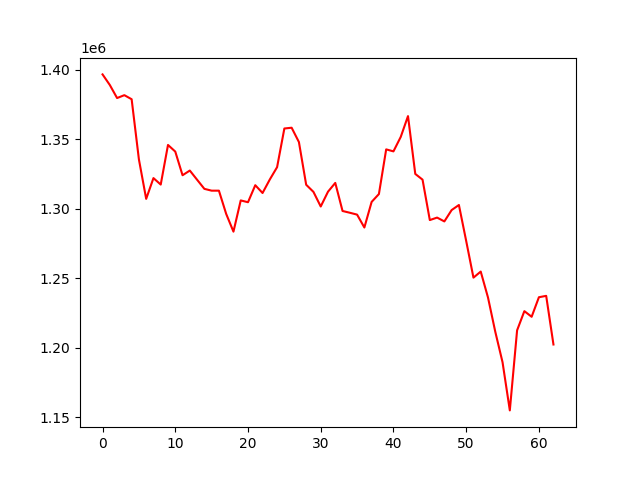

The data file committed next to this chart (first rows):
, 0
0, 1396592
1, 1388976
2, 1379594
3, 1381660
4, 1378737
5, 1335482
6, 1307094
7, 1322027
8, 1317376
9, 1345865
10, 1341095
11, 1324079
12, 1327453
13, 1320852
14, 1314302
15, 1312992
16, 1312992
17, 1296288
18, 1283528
19, 1305977
20, 1304684
21, 1316917
22, 1311311
23, 1321046
24, 1329884
25, 1357694
26, 1358251
27, 1347953
28, 1317245
29, 1312110
30, 1301604
31, 1312252
32, 1318573
33, 1298388
34, 1297112
35, 1295765
36, 1286495
37, 1304918
38, 1310560
39, 1342680
40, 1341246
41, 1351626
42, 1366600
43, 1325034
44, 1320905
45, 1291851
46, 1293635
47, 1290878
48, 1299044
49, 1302690
50, 1276852
51, 1250461
52, 1254818
53, 1236163
54, 1211568
55, 1189614
56, 1154996
57, 1212567
58, 1226367
59, 1222317
... 3 more rows
